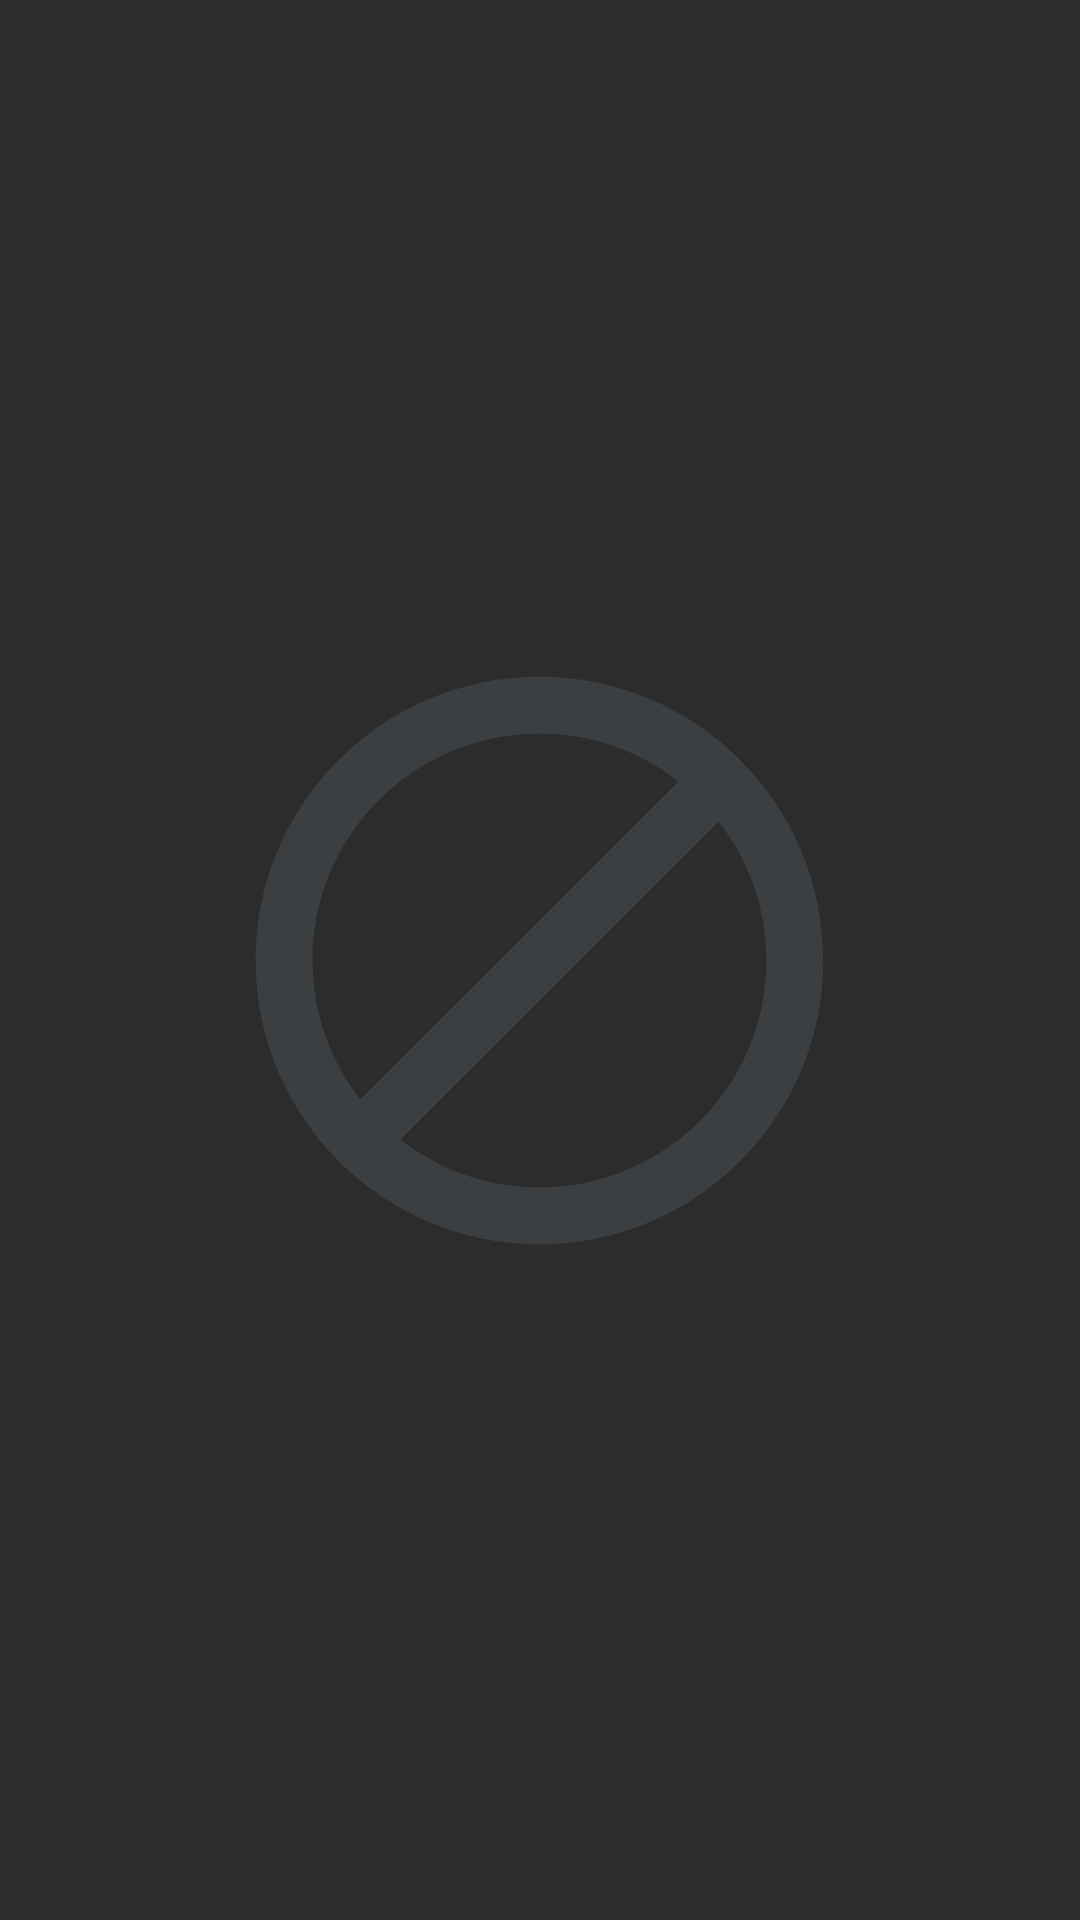

Layout XML and referenced resources for this Android screen:
<!-- AndroidManifest.xml: activity theme Theme.BritishBeggarHooks -->
<!-- res/layout/activity_main.xml -->
<?xml version="1.0" encoding="utf-8"?>
<RelativeLayout xmlns:android="http://schemas.android.com/apk/res/android"
    xmlns:app="http://schemas.android.com/apk/res-auto"
    xmlns:tools="http://schemas.android.com/tools"
    android:layout_width="match_parent"
    android:layout_height="match_parent"
    android:fitsSystemWindows="true"
    tools:context=".MainActivity"
    android:background="@color/general_bg">

    <ImageView
        android:id="@+id/imageView"
        android:layout_width="227dp"
        android:layout_height="228dp"
        app:srcCompat="@drawable/baseline_block_24"
        android:layout_centerHorizontal="true"
        android:layout_centerVertical="true" />
</RelativeLayout>
<!-- resources referenced by this layout -->
<resources>
  <color name="general_bg">#2c2c2c</color>
  <!-- drawable baseline_block_24 (drawable) -->
  <vector android:height="24dp" android:tint="#3c3f41"
      android:viewportHeight="24" android:viewportWidth="24"
      android:width="24dp" xmlns:android="http://schemas.android.com/apk/res/android">
      <path android:fillColor="@android:color/darker_gray" android:pathData="M12,2C6.48,2 2,6.48 2,12s4.48,10 10,10 10,-4.48 10,-10S17.52,2 12,2zM4,12c0,-4.42 3.58,-8 8,-8 1.85,0 3.55,0.63 4.9,1.69L5.69,16.9C4.63,15.55 4,13.85 4,12zM12,20c-1.85,0 -3.55,-0.63 -4.9,-1.69L18.31,7.1C19.37,8.45 20,10.15 20,12c0,4.42 -3.58,8 -8,8z"/>
  </vector>
  <style name="Theme.BritishBeggarHooks" parent="Base.Theme.BritishBeggarHooks" />
  <style name="Base.Theme.BritishBeggarHooks" parent="Theme.Material3.DayNight.NoActionBar">
          
          
      </style>
</resources>
